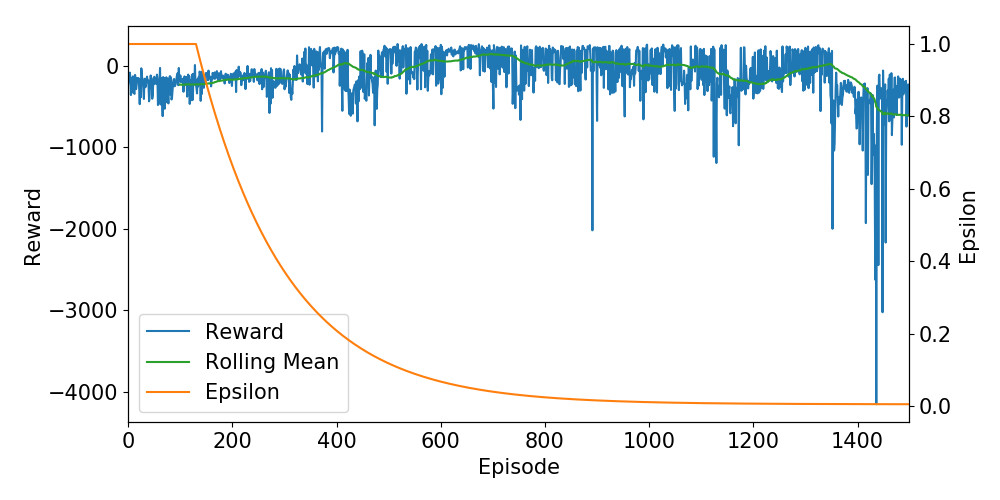

The data file committed next to this chart (first rows):
Ep, Ep_r, epsilon
0, -220.9, 1.0
1, -133.3, 1.0
2, -186.1, 1.0
3, -86.54, 1.0
4, -143.5, 1.0
5, -361.7, 1.0
6, -155.2, 1.0
7, -332.6, 1.0
8, -215.8, 1.0
9, -131.7, 1.0
10, -312.5, 1.0
11, -337.8, 1.0
12, -347.6, 1.0
13, -114.8, 1.0
14, -159.8, 1.0
15, -288.9, 1.0
16, -238.2, 1.0
17, -152.5, 1.0
18, -157.6, 1.0
19, -178.3, 1.0
20, -155.6, 1.0
21, -290.7, 1.0
22, -473.3, 1.0
23, -181.1, 1.0
24, -389, 1.0
25, -33.75, 1.0
26, -86.77, 1.0
27, -207.2, 1.0
28, -198.3, 1.0
29, -295.4, 1.0
30, -409.6, 1.0
31, -161.6, 1.0
32, -162.7, 1.0
33, -265.3, 1.0
34, -221.4, 1.0
35, -190.8, 1.0
36, -135.9, 1.0
37, -183.4, 1.0
38, -182.3, 1.0
39, -267.2, 1.0
40, -438, 1.0
41, -360.5, 1.0
42, -180.6, 1.0
43, -121.4, 1.0
44, -159, 1.0
45, -156, 1.0
46, -407.2, 1.0
47, -360, 1.0
48, -175.2, 1.0
49, -229.9, 1.0
50, -137.4, 1.0
51, -221.9, 1.0
52, -164.1, 1.0
53, -213.9, 1.0
54, -224.2, 1.0
55, -111.4, 1.0
56, -158.1, 1.0
57, -484, 1.0
58, -368.2, 1.0
59, -223.8, 1.0
... 1,440 more rows
